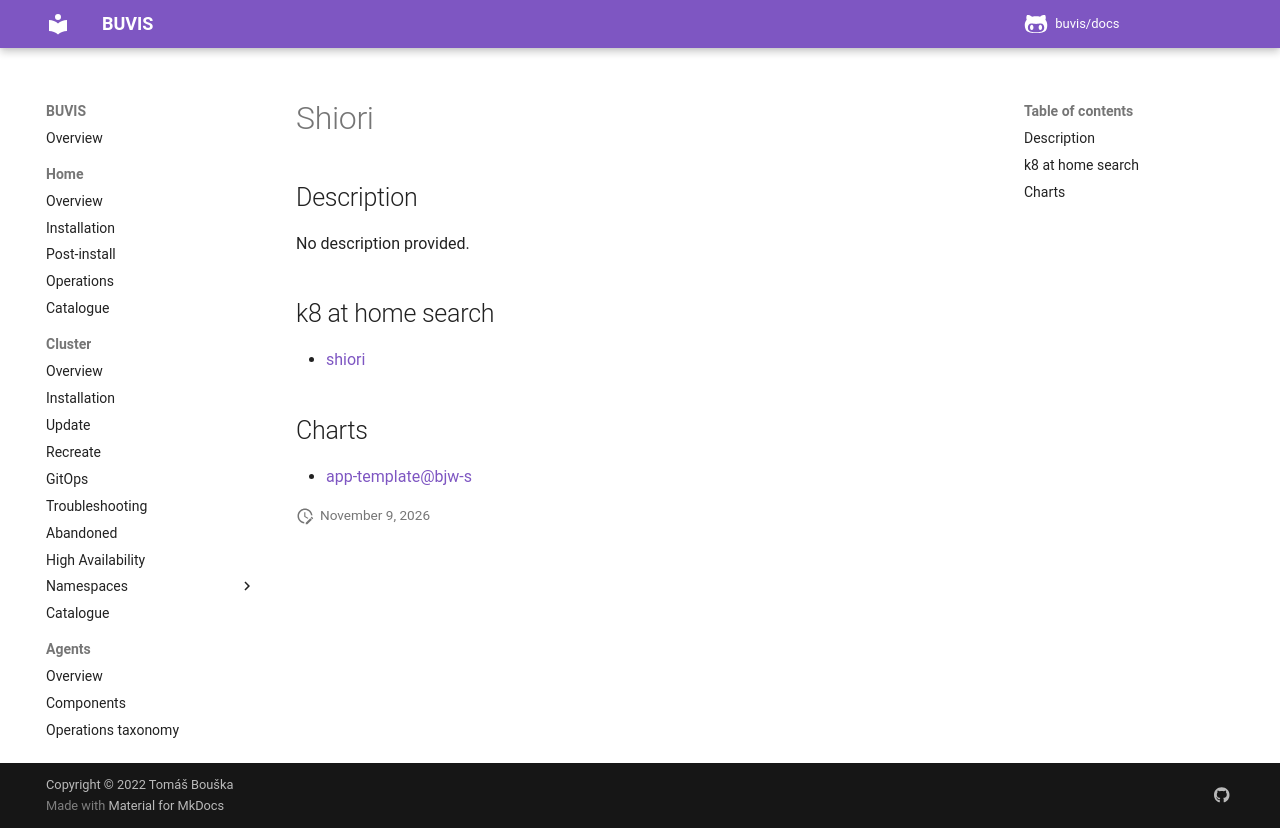

repository: buvis/docs · page: cluster/catalogue/shiori/index.html · generator: mkdocs

# Shiori

## Description

No description provided.

## k8 at home search

- [shiori](https://nanne.dev/k8s-at-home-search/#/shiori)

## Charts

- [app-template@bjw-s](https://bjw-s.github.io/helm-charts/)
